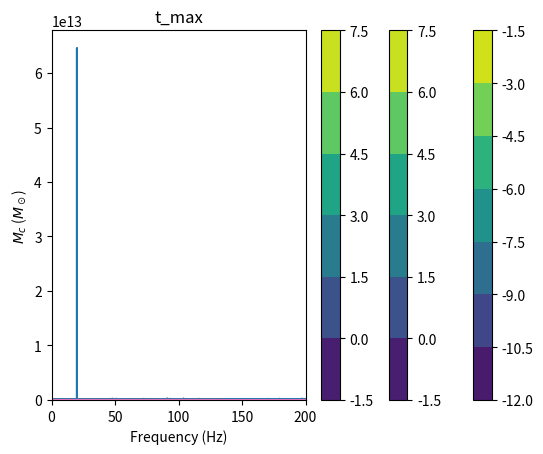

Recreate this plot in Python.
import numpy as np
import matplotlib.pyplot as pl

c = 3e8
G = 6.67e-11
pi = np.pi
const = 96/5*pi**(8/3)*(G/c**3)**(5/3)

f0 = 20
Mc = 1e-5 * 2e30

f_max = 200
T_obs = 1e3

dt = 1/(40*f_max)
nt = int(T_obs/dt)

beta = const*f0**(8/3)*Mc**(5/3)
t = np.linspace(0, T_obs, nt)

# phi = -6*pi/5*f0*(1-8./3.*beta*t)**(5/8)/beta
# pl.plot(t, phi)

phi = -6*pi/5*f0*(1-8./3.*beta*t)**(5/8)/beta
phi = np.mod(phi,2*pi)
signal = 1*np.exp(1j*phi)

nh = 50
noise = nh * np.random.normal(size = nt)
data = signal + noise

freqs = np.fft.fftshift(np.fft.fftfreq(len(t), d=t[1]-t[0]))
fft = np.fft.fftshift(np.fft.fft(data))

# pl.plot(freqs, np.abs(fft))
# pl.xlim(-200, 200)
# #Why is it not symmetric?

pl.plot(freqs[int(len(freqs)/2):-1], (np.abs(fft)**2)[int(len(freqs)/2):-1])
pl.xlim(0, 200)

def strobo(x, tt, dt_out, t_off):
    tt /= dt_out
    tt1 = np.floor(tt)
    ii = np.nonzero(np.diff(tt1))
    out = x[ii]
    iout = tt[ii[0]]*dt_out-t_off
    return (out, iout)

toff = 0
dt_out = dt*30
x = data
tt = -3/5*(1-8/3*beta*t)**(5/8)/beta

out, _ = strobo(data, tt, dt_out, toff)

nt = len(out)
corrected = np.fft.fft(out)
freq_corrected = np.fft.fftshift(np.fft.fftfreq(len(tt), d=tt[1]-tt[0]))

P2 = abs(corrected/nt)
P1 = P2[:int(nt/2)]
P1[1:-2] = 2*P1[1:-2]
freq = 1/(dt_out)*np.arange(int(nt/2))/nt

pl.plot(freq, P1)

beta

dPhi_thresh = 1
alpha = (1-8/3*beta*T_obs)
temp0 = dPhi_thresh/(2*pi*f0)
temp1 = alpha**(-5/8)
temp2 = (beta**(-1)+5/3*T_obs*alpha**(-1))**(-1)
dBeta_frac = temp0*temp1*temp2

dBeta_frac

dBeta_arr = beta*np.linspace(0, 0.01, 100)
analytic = (1-8/3*(beta+dBeta_arr)*T_obs)**(5/8)/(beta+dBeta_arr)
TE = alpha**(5/8)/beta - dBeta_arr/beta*alpha**(5/8)*(beta**(-1)+5/3*T_obs*alpha**(-1))

pl.plot(dBeta_arr, analytic, label = 'analytic')
pl.plot(dBeta_arr, TE, label = "Taylor Expansion")
pl.xlabel("dBeta")

beta_wrong = 1.01*beta

tt = -3/5*(1-8/3*beta_wrong*t)**(5/8)/beta_wrong
tt_new = tt/dt_out
tt1 = np.floor(tt_new)
ii = np.nonzero(np.diff(tt1))[0]
out = x[ii]
nt = len(out)
corrected = np.fft.fft(out)
freq_corrected = np.fft.fftshift(np.fft.fftfreq(len(tt), d=tt[1]-tt[0]))

P2 = abs(corrected/nt)
P1 = P2[:int(nt/2)]
P1[1:-2] = 2*P1[1:-2]
freq = 1/(dt_out)*np.arange(int(nt/2))/nt

pl.plot(freq, P1)
#Why is the peak higher?

def beta_calc(f, M):
    M_temp = M*2e30
    return const*f**(8/3)*M_temp**(5/3)

fspace = np.linspace(20, 2000, 1000)
Mspace = np.logspace(-5, -3, 1000)

[fgrid, Mgrid] = np.meshgrid(fspace, Mspace)
betaGrid = beta_calc(fgrid, Mgrid)

pl.contourf(fspace, np.log10(Mspace), np.log10(betaGrid))
pl.colorbar()
pl.title(r'$log(\beta)$')
pl.xlabel("Frequency (Hz)")
pl.ylabel(r'$M_c$ ($M_\odot$)')

def t_max_calc(f0, M, f_max):
    temp0 = (M/1e-2)**(-5/3)
    temp1 = (f0/200)**(-8/3) - (f_max/200)**(-8/3)
    return 1e3*temp0*temp1

def t_max_calc1(f0, beta, f_max):
    temp0 = 0.37/beta
    temp1 = 1-(f0/f_max)**(8/3)
    return temp0*temp1

tMax_grid = t_max_calc(fgrid, Mgrid, 2000)
tMax_grid[tMax_grid>3e7] = 3e7

pl.contourf(fspace, np.log10(Mspace), np.log10(tMax_grid))
pl.colorbar()
pl.title("t_max")
pl.xlabel("Frequency (Hz)")
pl.ylabel(r'$M_c$ ($M_\odot$)')

tMax_grid1 = t_max_calc1(fgrid, betaGrid, 2000)
tMax_grid1[tMax_grid1>3e7] = 3e7

pl.contourf(fspace, np.log10(Mspace), np.log10(tMax_grid1))
pl.colorbar()
pl.title("t_max")
pl.xlabel("Frequency (Hz)")
pl.ylabel(r'$M_c$ ($M_\odot$)')

beta_space = np.logspace(-12, -1, 1000)
beta_small = 1e-7
beta_big = 1e-6
t_space = np.linspace(0, 1e4, int(1e3))
t_new_big = (1-8/3*beta_big*t_space)**(5/8)/beta_big
t_new_small = (1-8/3*beta_small*t_space)**(5/8)/beta_small

pl.plot(t_space, np.log10(t_new_big))
pl.plot(t_space, np.log10(t_new_small))

